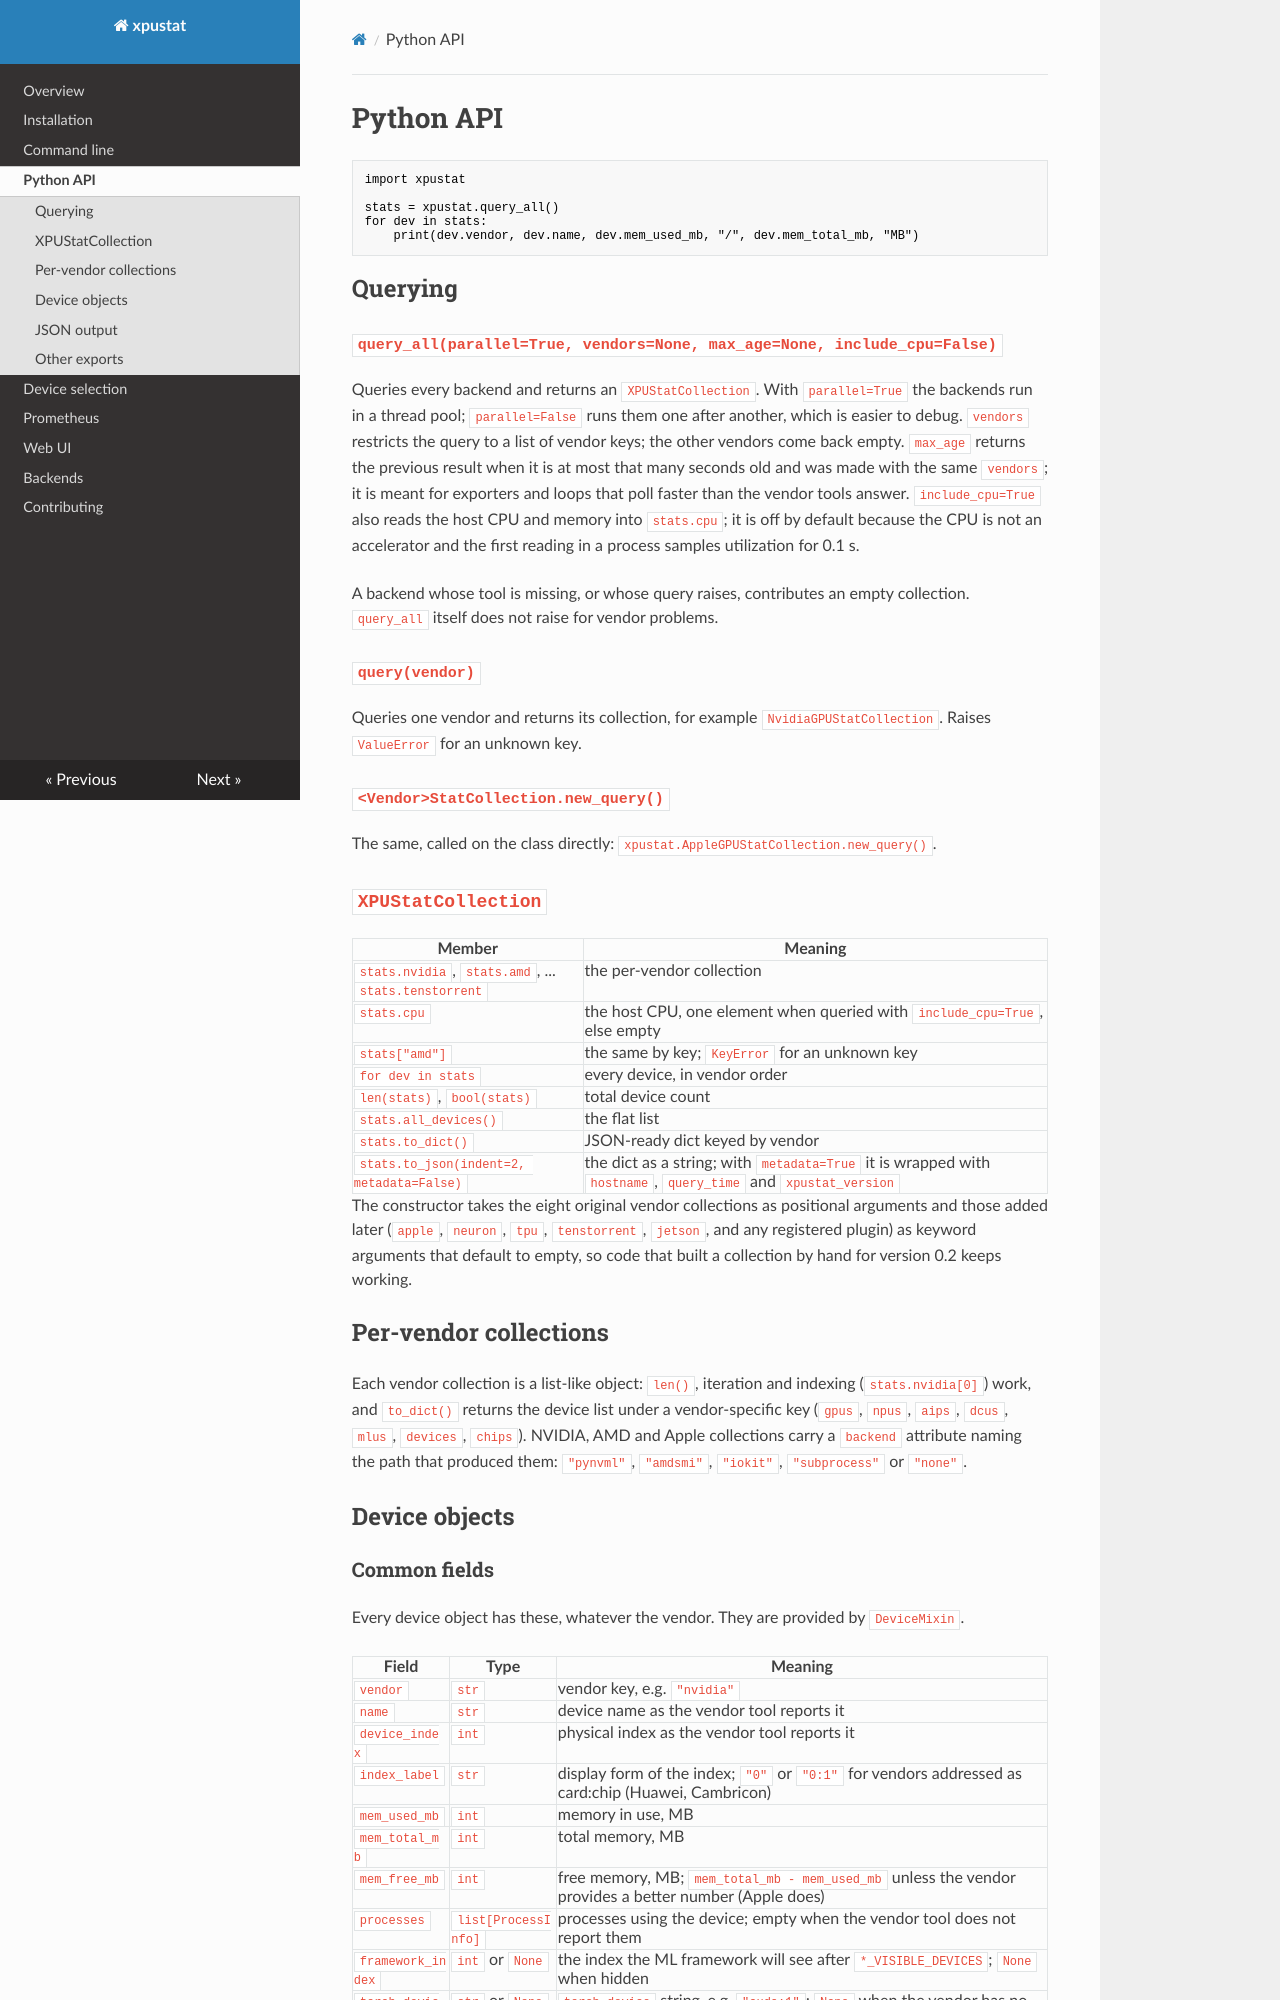

repository: Bekhouche/xpustat · page: python-api/index.html · generator: mkdocs

# Python API

```python
import xpustat

stats = xpustat.query_all()
for dev in stats:
    print(dev.vendor, dev.name, dev.mem_used_mb, "/", dev.mem_total_mb, "MB")
```

## Querying

### `query_all(parallel=True, vendors=None, max_age=None, include_cpu=False)`

Queries every backend and returns an `XPUStatCollection`. With `parallel=True` the backends run in a thread pool; `parallel=False` runs them one after another, which is easier to debug. `vendors` restricts the query to a list of vendor keys; the other vendors come back empty. `max_age` returns the previous result when it is at most that many seconds old and was made with the same `vendors`; it is meant for exporters and loops that poll faster than the vendor tools answer. `include_cpu=True` also reads the host CPU and memory into `stats.cpu`; it is off by default because the CPU is not an accelerator and the first reading in a process samples utilization for 0.1 s.

A backend whose tool is missing, or whose query raises, contributes an empty collection. `query_all` itself does not raise for vendor problems.

### `query(vendor)`

Queries one vendor and returns its collection, for example `NvidiaGPUStatCollection`. Raises `ValueError` for an unknown key.

### `<Vendor>StatCollection.new_query()`

The same, called on the class directly: `xpustat.AppleGPUStatCollection.new_query()`.

## `XPUStatCollection`

| Member | Meaning |
|---|---|
| `stats.nvidia`, `stats.amd`, ... `stats.tenstorrent` | the per-vendor collection |
| `stats.cpu` | the host CPU, one element when queried with `include_cpu=True`, else empty |
| `stats["amd"]` | the same by key; `KeyError` for an unknown key |
| `for dev in stats` | every device, in vendor order |
| `len(stats)`, `bool(stats)` | total device count |
| `stats.all_devices()` | the flat list |
| `stats.to_dict()` | JSON-ready dict keyed by vendor |
| `stats.to_json(indent=2, metadata=False)` | the dict as a string; with `metadata=True` it is wrapped with `hostname`, `query_time` and `xpustat_version` |

The constructor takes the eight original vendor collections as positional arguments and those added later (`apple`, `neuron`, `tpu`, `tenstorrent`, `jetson`, and any registered plugin) as keyword arguments that default to empty, so code that built a collection by hand for version 0.2 keeps working.

## Per-vendor collections

Each vendor collection is a list-like object: `len()`, iteration and indexing (`stats.nvidia[0]`) work, and `to_dict()` returns the device list under a vendor-specific key (`gpus`, `npus`, `aips`, `dcus`, `mlus`, `devices`, `chips`). NVIDIA, AMD and Apple collections carry a `backend` attribute naming the path that produced them: `"pynvml"`, `"amdsmi"`, `"iokit"`, `"subprocess"` or `"none"`.

## Device objects
